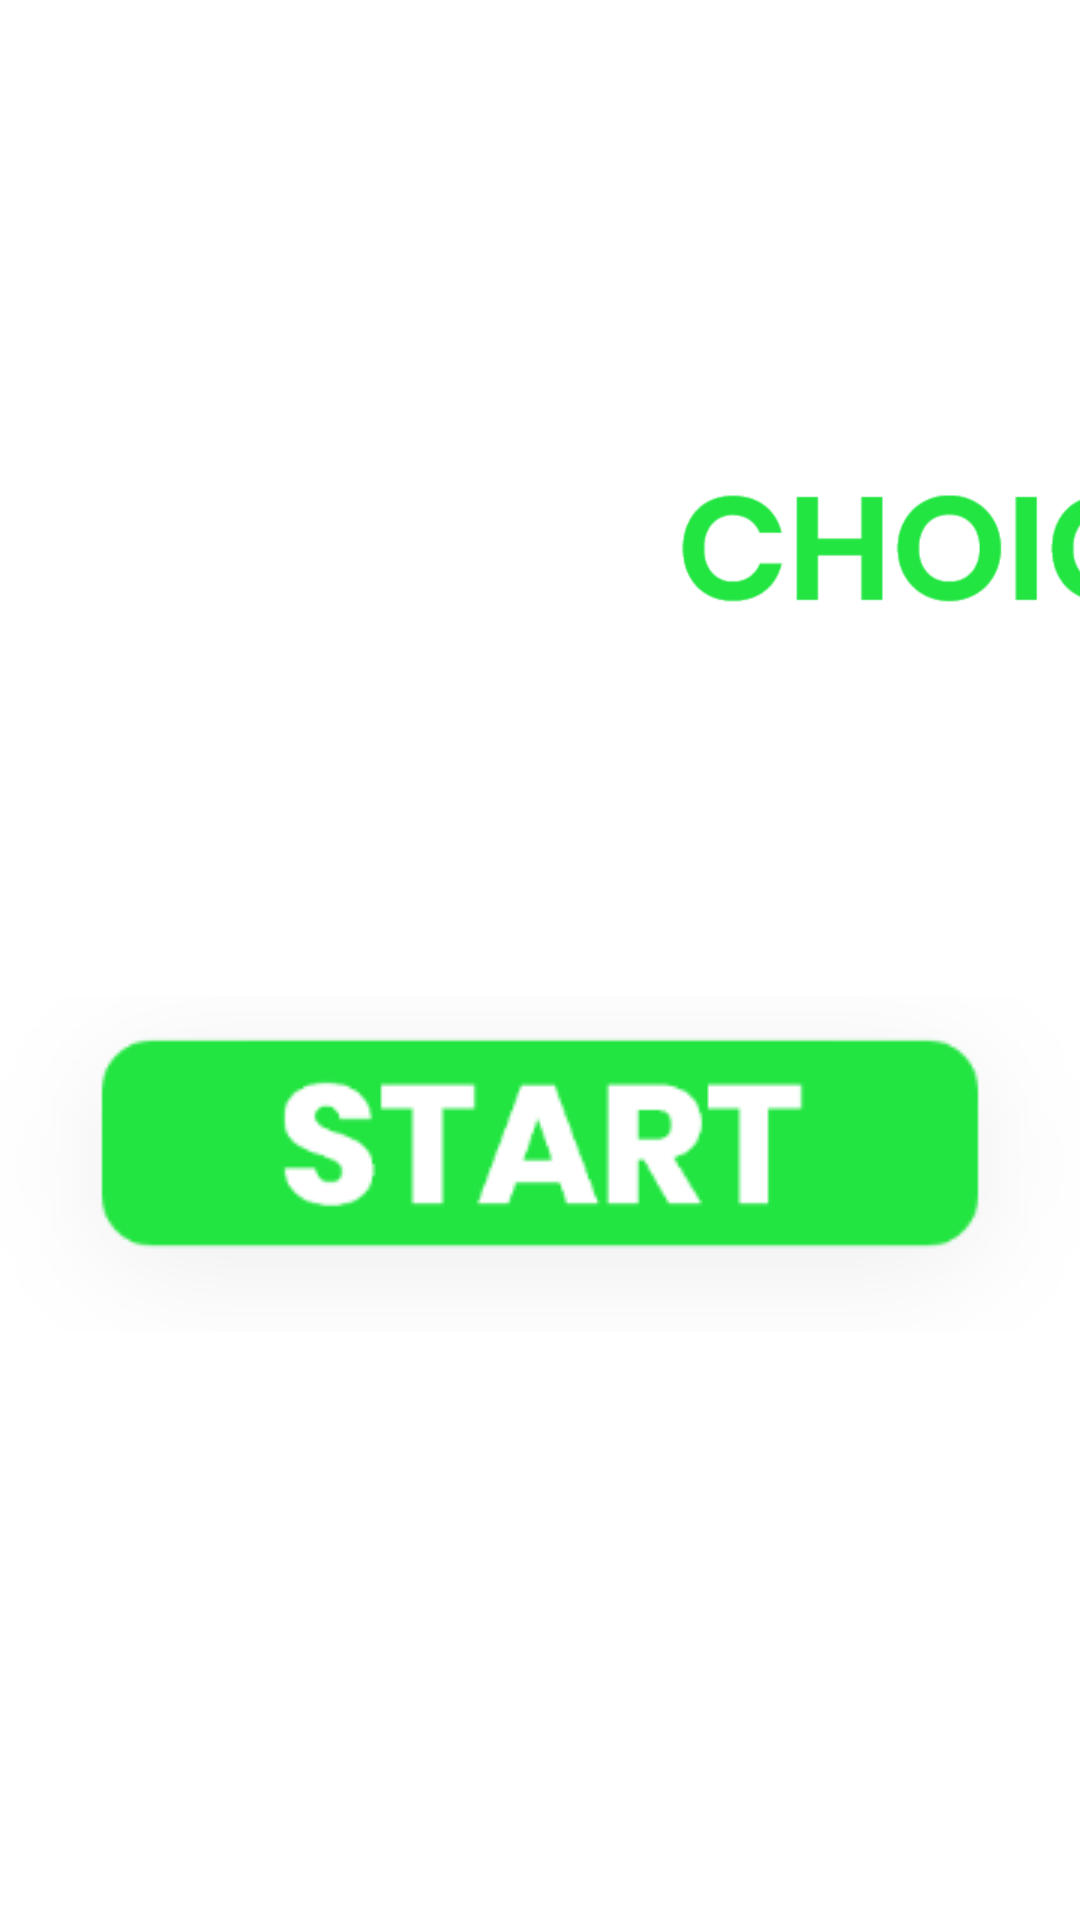

This screen was rendered from an Android layout file. Write that file and the resources it references.
<!-- AndroidManifest.xml: application theme Theme.HealthyChoices -->
<!-- res/layout/activity_main.xml -->
<?xml version="1.0" encoding="utf-8"?>
<androidx.constraintlayout.widget.ConstraintLayout xmlns:android="http://schemas.android.com/apk/res/android"
    xmlns:app="http://schemas.android.com/apk/res-auto"
    xmlns:tools="http://schemas.android.com/tools"
    android:layout_width="match_parent"
    android:layout_height="match_parent"
    tools:context=".MainActivity">

    <ImageView
        android:id="@+id/imageView"
        android:layout_width="1274dp"
        android:layout_height="1490dp"
        app:layout_constraintBottom_toBottomOf="parent"
        app:layout_constraintEnd_toEndOf="parent"
        app:layout_constraintHorizontal_bias="0.498"
        app:layout_constraintStart_toStartOf="parent"
        app:layout_constraintTop_toTopOf="parent"
        app:layout_constraintVertical_bias="0.59"
        app:srcCompat="@drawable/bg"
        android:contentDescription="@string/app_name"/>

    <ImageView
        android:id="@+id/imageView2"
        android:layout_width="520dp"
        android:layout_height="264dp"
        app:layout_constraintBottom_toTopOf="@+id/start"
        app:layout_constraintEnd_toEndOf="parent"
        app:layout_constraintStart_toStartOf="parent"
        app:layout_constraintTop_toTopOf="parent"
        app:layout_constraintVertical_bias="0.643"
        app:srcCompat="@drawable/logo"
        android:contentDescription="@string/app_name"/>

    <ImageButton
        android:id="@+id/start"
        android:layout_width="wrap_content"
        android:layout_height="wrap_content"
        android:layout_marginBottom="196dp"
        app:layout_constraintBottom_toBottomOf="parent"
        app:layout_constraintEnd_toEndOf="parent"
        app:layout_constraintStart_toStartOf="parent"
        app:srcCompat="@drawable/button"
        android:contentDescription="@string/app_name"
        android:background="@null"
        />

</androidx.constraintlayout.widget.ConstraintLayout>
<!-- resources referenced by this layout -->
<resources>
  <!-- drawable button: png bitmap (drawable, 9224 bytes) -->
  <!-- drawable logo: png bitmap (drawable, 91678 bytes) -->
  <string name="app_name">Healthy Choices</string>
  <style name="Theme.HealthyChoices" parent="Theme.MaterialComponents.DayNight.NoActionBar">
          
          <item name="colorPrimary">@color/purple_500</item>
          <item name="colorPrimaryVariant">@color/purple_700</item>
          <item name="colorOnPrimary">@color/white</item>
          
          <item name="colorSecondary">@color/teal_200</item>
          <item name="colorSecondaryVariant">@color/teal_700</item>
          <item name="colorOnSecondary">@color/black</item>
          
          <item name="android:statusBarColor" tools:targetApi="l">?attr/colorPrimaryVariant</item>
          
      </style>
  <!-- not gathered from this repository: default colours our renderer supplied (Android Studio template values) -->
  <color name="purple_500">#FF6200EE</color>
  <color name="purple_700">#FF3700B3</color>
  <color name="teal_200">#FF03DAC5</color>
  <color name="teal_700">#FF018786</color>
  <color name="black">#FF000000</color>
  <color name="white">#FFFFFFFF</color>
</resources>
